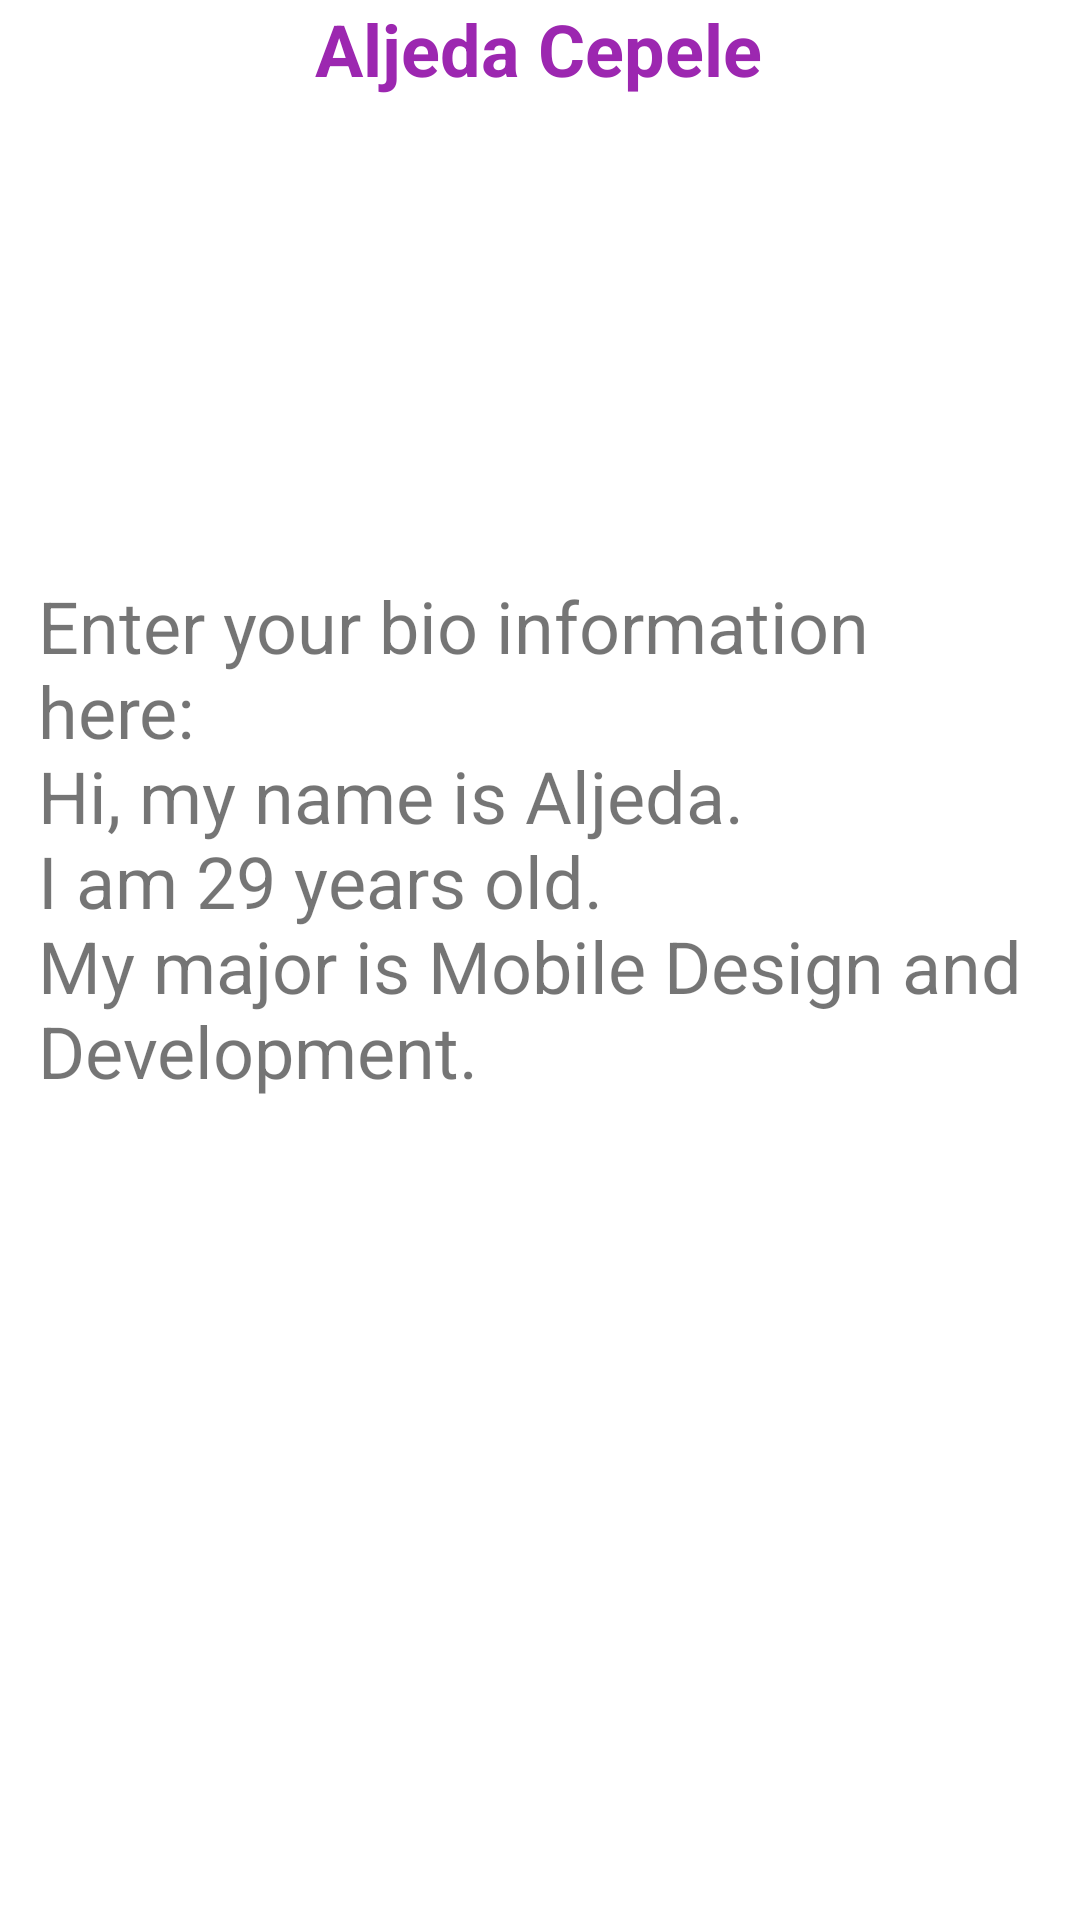

This screen was rendered from an Android layout file. Write that file and the resources it references.
<!-- AndroidManifest.xml: application theme Theme.ProfileTest -->
<!-- res/layout/activity_main2.xml -->
<?xml version="1.0" encoding="utf-8"?>
<androidx.constraintlayout.widget.ConstraintLayout xmlns:android="http://schemas.android.com/apk/res/android"
    xmlns:app="http://schemas.android.com/apk/res-auto"
    xmlns:tools="http://schemas.android.com/tools"
    android:layout_width="match_parent"
    android:layout_height="match_parent"
    tools:context=".MainActivity2">


    <TextView
        android:id="@+id/idName"
        android:layout_width="wrap_content"
        android:layout_height="wrap_content"
        android:text="@string/txtName"
        android:textColor="#9C27B0"
        android:textSize="24sp"
        android:textStyle="bold"
        app:layout_constraintBottom_toTopOf="@+id/idBtnViewProfile"
        app:layout_constraintEnd_toEndOf="parent"
        app:layout_constraintHorizontal_bias="0.498"
        app:layout_constraintStart_toStartOf="parent"
        tools:layout_editor_absoluteY="148dp" />

    <TextView
        android:id="@+id/idProfileInformation"
        android:layout_width="335dp"
        android:layout_height="311dp"
        android:layout_marginTop="160dp"
        android:text="@string/idProfileInformation"
        android:textSize="24sp"
        app:layout_constraintEnd_toEndOf="parent"
        app:layout_constraintStart_toStartOf="parent"
        app:layout_constraintTop_toBottomOf="@+id/idName" />

</androidx.constraintlayout.widget.ConstraintLayout>
<!-- resources referenced by this layout -->
<resources>
  <string name="idProfileInformation">Enter your bio information here: \nHi, my name is Aljeda.\nI am 29 years old.\nMy major is Mobile Design and Development.</string>
  <string name="txtName">Aljeda Cepele</string>
  <style name="Theme.ProfileTest" parent="Theme.MaterialComponents.DayNight.DarkActionBar">
          
          <item name="colorPrimary">@color/purple_500</item>
          <item name="colorPrimaryVariant">@color/purple_700</item>
          <item name="colorOnPrimary">@color/white</item>
          
          <item name="colorSecondary">@color/teal_200</item>
          <item name="colorSecondaryVariant">@color/teal_700</item>
          <item name="colorOnSecondary">@color/black</item>
          
          <item name="android:statusBarColor">?attr/colorPrimaryVariant</item>
          
      </style>
  <!-- not gathered from this repository: default colours our renderer supplied (Android Studio template values) -->
  <color name="purple_500">#FF6200EE</color>
  <color name="purple_700">#FF3700B3</color>
  <color name="teal_200">#FF03DAC5</color>
  <color name="teal_700">#FF018786</color>
  <color name="black">#FF000000</color>
  <color name="white">#FFFFFFFF</color>
</resources>
